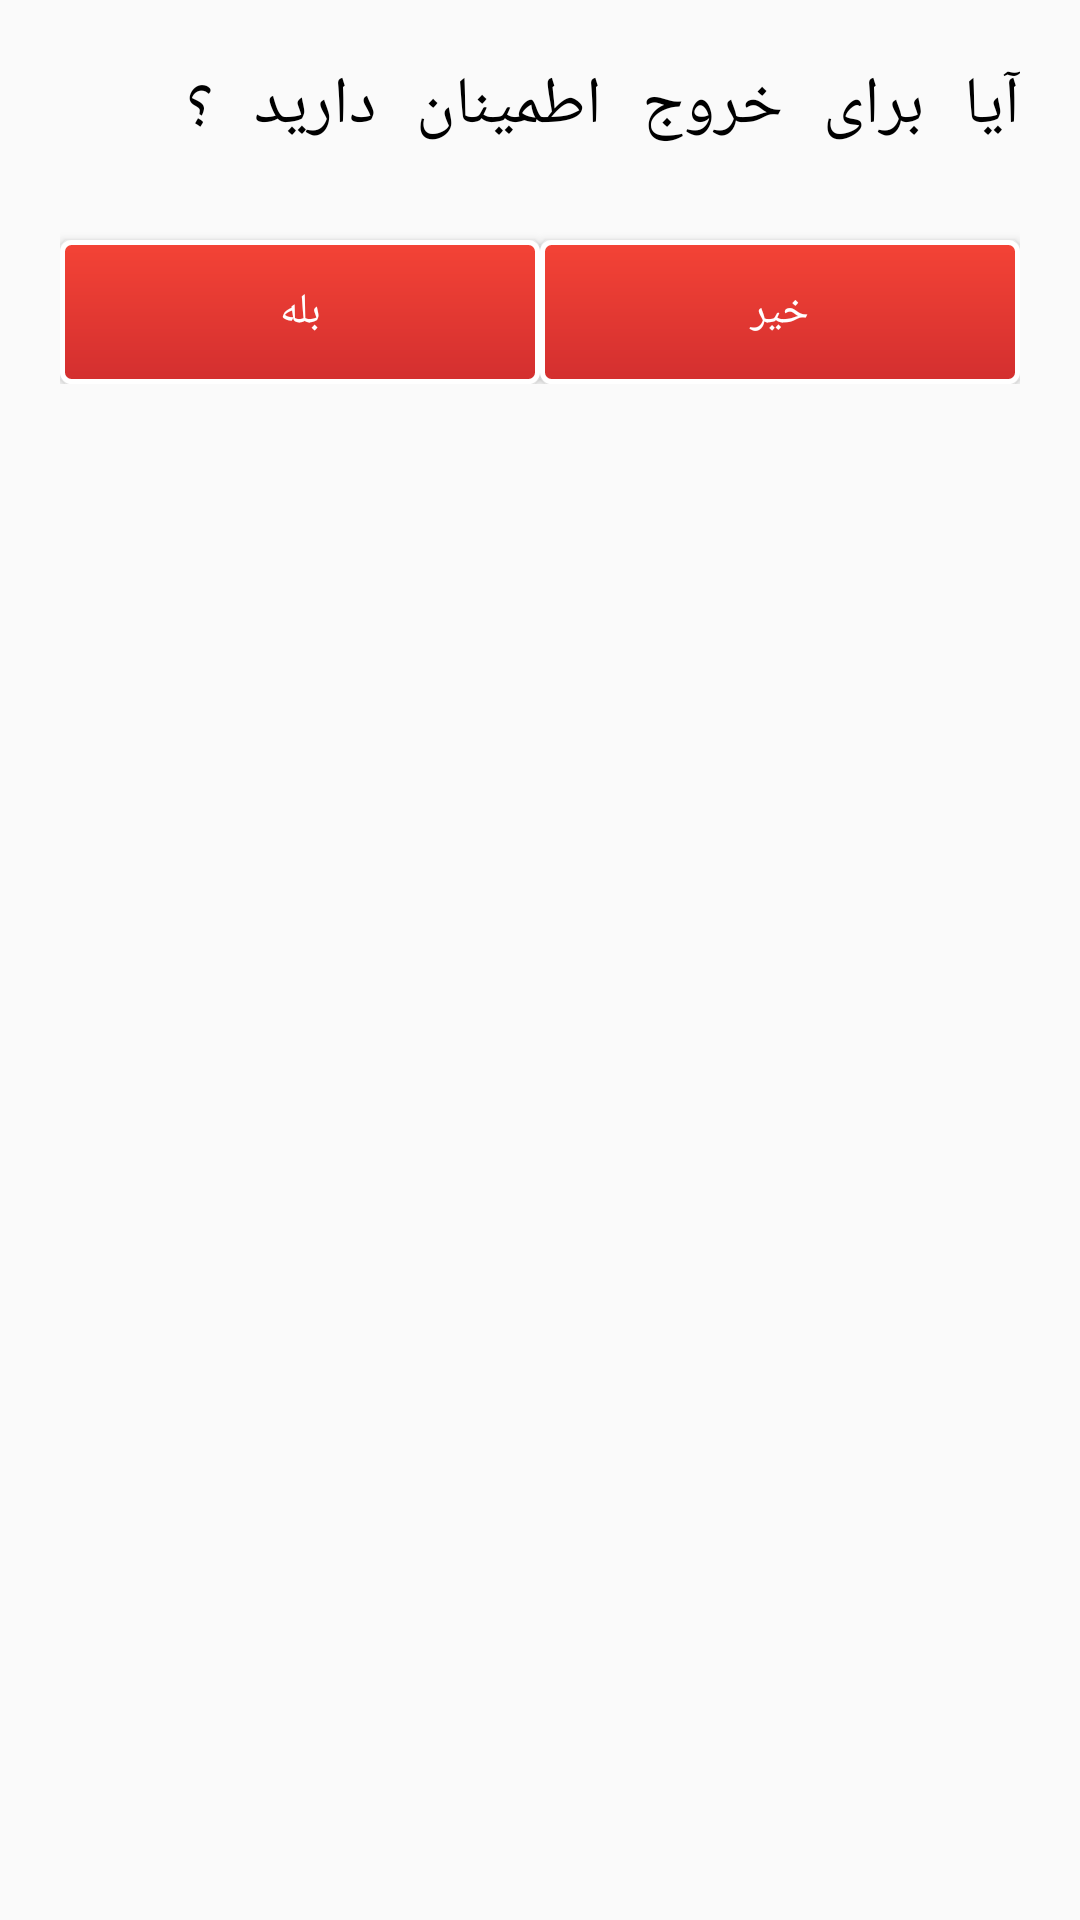

Reconstruct the res/layout file that produces this screen, plus the resources it refers to.
<!-- AndroidManifest.xml: application theme AppTheme -->
<!-- res/layout/confirm_exit.xml -->
<?xml version="1.0" encoding="utf-8"?>
<ScrollView xmlns:android="http://schemas.android.com/apk/res/android"
    android:layout_width="match_parent"
    android:layout_height="match_parent">
    <LinearLayout xmlns:android="http://schemas.android.com/apk/res/android"
        android:orientation="vertical" android:layout_width="match_parent"
        android:layout_height="match_parent"
        android:padding="20dp"
        android:textDirection="rtl">

        <TextView
            android:layout_width="match_parent"
            android:layout_height="wrap_content"
            android:text="آیا برای خروج اطمینان دارید ؟"
            android:textColor="#000000"
            android:textSize="22dp"/>


        <LinearLayout
            android:layout_width="fill_parent"
            android:layout_height="wrap_content" android:orientation="horizontal" >


            <Button
                android:layout_width="0dp"
                android:layout_height="wrap_content"
                android:layout_weight="1"
                android:text="بله"
                android:background="@drawable/button_stroke"
                android:textColor="#ffffff"
                android:layout_marginTop="30dp"
                android:id="@+id/yes"/>


            <Button
                android:layout_width="0dp"
                android:layout_height="wrap_content"
                android:layout_weight="1"
                android:text="خیر"
                android:background="@drawable/button_stroke"
                android:textColor="#ffffff"
                android:id="@+id/no"
                android:layout_marginTop="30dp"
                />


        </LinearLayout>



    </LinearLayout>
</ScrollView>
<!-- resources referenced by this layout -->
<resources>
  <!-- drawable button_stroke (drawable) -->
  <?xml version="1.0" encoding="utf-8"?>
  <shape xmlns:android="http://schemas.android.com/apk/res/android"
      android:shape="rectangle">
      <gradient android:startColor="@color/colorPrimary"
          android:endColor="@color/colorPrimaryDark"
          android:angle="270" />
      <corners android:radius="3dp" />
      <stroke android:width="5px" android:color="#ffffff" />
  </shape>
  <style name="AppTheme" parent="Theme.AppCompat.Light.NoActionBar">
          
          <item name="colorPrimary">@color/primary</item>
          <item name="colorPrimaryDark">@color/primary</item>
          <item name="colorAccent">@color/colorAccent</item>
          <item name="android:typeface">monospace</item>
      </style>
  <color name="colorPrimary">#F44336</color>
  <color name="colorPrimaryDark">#D32F2F</color>
  <color name="primary">#F44336</color>
  <color name="colorAccent">#F44336</color>
</resources>
